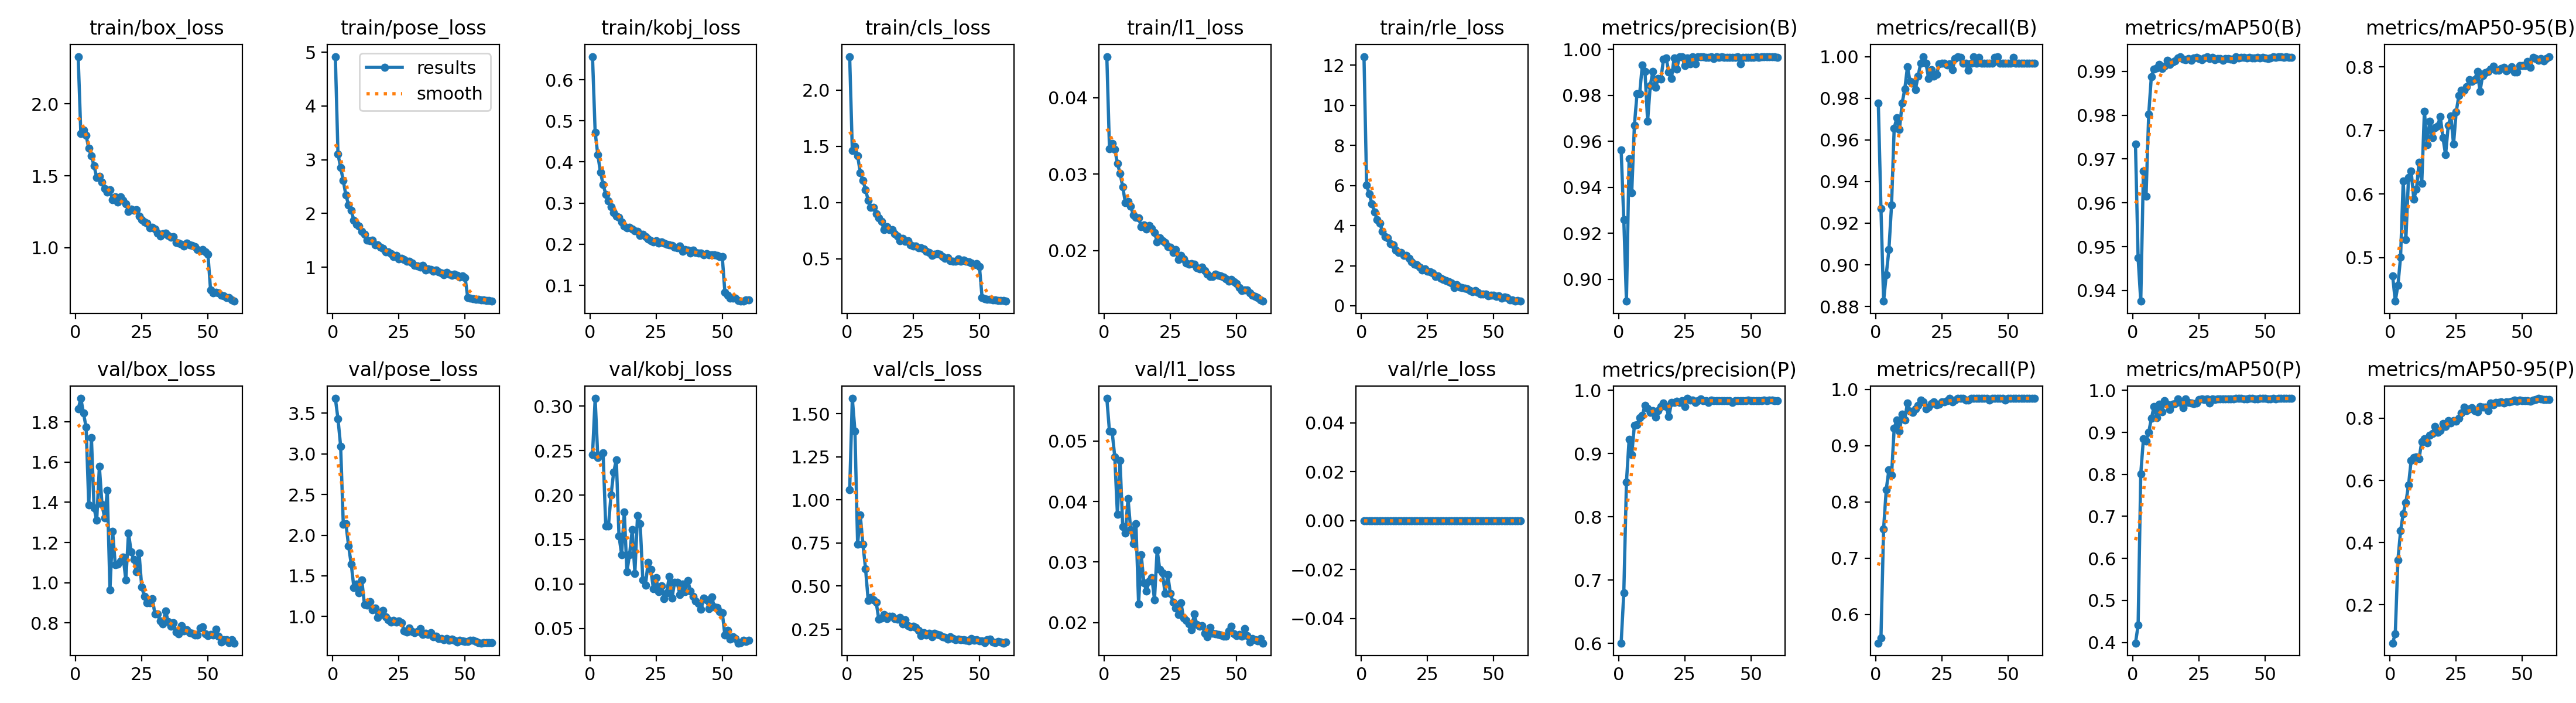

The file beside this chart, header and first rows:
epoch, time, train/box_loss, train/pose_loss, train/kobj_loss, train/cls_loss, train/l1_loss, train/rle_loss, metrics/precision(B), metrics/recall(B), metrics/mAP50(B), metrics/mAP50-95(B), metrics/precision(P), metrics/recall(P), metrics/mAP50(P), metrics/mAP50-95(P), val/box_loss, val/pose_loss, val/kobj_loss, val/cls_loss, val/l1_loss, val/rle_loss, lr/pg0, lr/pg1
1, 78.44, 2.329, 4.921, 0.6562, 2.299, 0.04536, 12.43, 0.9562, 0.9778, 0.9734, 0.4713, 0.6004, 0.5492, 0.3985, 0.07643, 1.864, 3.681, 0.2455, 1.058, 0.05704, 0, 0.0006626, 0.0006626
2, 157, 1.792, 3.101, 0.4725, 1.465, 0.0333, 6.009, 0.926, 0.927, 0.9474, 0.4313, 0.6795, 0.5587, 0.4406, 0.1069, 1.917, 3.428, 0.3088, 1.59, 0.05159, 0, 0.001307, 0.001307
3, 235.6, 1.819, 2.858, 0.4173, 1.498, 0.03397, 5.573, 0.8905, 0.8825, 0.9376, 0.4565, 0.8546, 0.7524, 0.8018, 0.3445, 1.844, 3.094, 0.2425, 1.4, 0.05155, 0, 0.00193, 0.00193
4, 317.4, 1.78, 2.61, 0.3754, 1.418, 0.03325, 5.096, 0.9525, 0.8952, 0.9673, 0.5005, 0.922, 0.8222, 0.8845, 0.4373, 1.773, 2.134, 0.2448, 0.7421, 0.04739, 0, 0.001901, 0.001901
5, 399.5, 1.69, 2.337, 0.3455, 1.267, 0.0314, 4.672, 0.9377, 0.9072, 0.9616, 0.6209, 0.8983, 0.8571, 0.8796, 0.4932, 1.387, 2.139, 0.2472, 0.913, 0.03786, 0, 0.001868, 0.001868
6, 480.1, 1.637, 2.162, 0.3215, 1.197, 0.03009, 4.303, 0.9669, 0.9288, 0.9802, 0.5282, 0.9443, 0.8476, 0.9003, 0.5291, 1.722, 1.867, 0.1653, 0.7441, 0.04675, 0, 0.001835, 0.001835
7, 558.5, 1.568, 2.054, 0.3049, 1.114, 0.02835, 4.112, 0.9807, 0.9657, 0.9888, 0.6257, 0.9452, 0.9309, 0.933, 0.5843, 1.371, 1.644, 0.1648, 0.6007, 0.03582, 0, 0.001802, 0.001802
8, 638.9, 1.488, 1.87, 0.2908, 1.02, 0.02624, 3.705, 0.9808, 0.9706, 0.9905, 0.6359, 0.9569, 0.946, 0.9616, 0.6649, 1.31, 1.357, 0.2003, 0.4158, 0.03481, 0, 0.001769, 0.001769
9, 719, 1.496, 1.8, 0.2767, 0.9561, 0.02642, 3.455, 0.9933, 0.9651, 0.9908, 0.592, 0.9605, 0.926, 0.9344, 0.6734, 1.578, 1.401, 0.2258, 0.4327, 0.04053, 0, 0.001736, 0.001736
10, 797, 1.457, 1.766, 0.2688, 0.9558, 0.02579, 3.38, 0.9903, 0.9777, 0.9916, 0.6077, 0.9765, 0.9556, 0.9672, 0.6761, 1.389, 1.291, 0.2397, 0.4196, 0.0354, 0, 0.001703, 0.001703
11, 874.2, 1.411, 1.665, 0.2652, 0.9014, 0.02468, 3.103, 0.9688, 0.9844, 0.9906, 0.6504, 0.9714, 0.946, 0.9495, 0.6706, 1.321, 1.447, 0.154, 0.4069, 0.03299, 0, 0.00167, 0.00167
12, 955.9, 1.386, 1.615, 0.2537, 0.8618, 0.02431, 3.04, 0.9843, 0.995, 0.9912, 0.6172, 0.9655, 0.976, 0.975, 0.7245, 1.458, 1.146, 0.1331, 0.308, 0.03629, 0, 0.001637, 0.001637
13, 1035, 1.401, 1.507, 0.2446, 0.8293, 0.02429, 2.769, 0.9905, 0.988, 0.9925, 0.7304, 0.968, 0.9615, 0.9673, 0.7341, 0.9646, 1.138, 0.1812, 0.3146, 0.02311, 0, 0.001604, 0.001604
14, 1114, 1.331, 1.494, 0.2394, 0.7599, 0.02309, 2.67, 0.9834, 0.9873, 0.9916, 0.6773, 0.9578, 0.9587, 0.9541, 0.7209, 1.257, 1.185, 0.1139, 0.336, 0.03118, 0, 0.001571, 0.001571
15, 1190, 1.353, 1.499, 0.2413, 0.7836, 0.02333, 2.651, 0.9873, 0.9841, 0.9921, 0.7146, 0.9681, 0.965, 0.9673, 0.7458, 1.09, 1.084, 0.1332, 0.3119, 0.02656, 0, 0.001538, 0.001538
16, 1268, 1.317, 1.414, 0.2375, 0.7569, 0.02281, 2.501, 0.987, 0.9905, 0.9924, 0.6886, 0.974, 0.9714, 0.968, 0.7514, 1.093, 1.102, 0.161, 0.3254, 0.02524, 0, 0.001505, 0.001505
17, 1346, 1.355, 1.412, 0.2329, 0.7561, 0.02328, 2.504, 0.9958, 0.9968, 0.9931, 0.7043, 0.9799, 0.9809, 0.9795, 0.7725, 1.105, 0.9911, 0.1121, 0.3245, 0.02684, 0, 0.001472, 0.001472
18, 1426, 1.328, 1.375, 0.2318, 0.7242, 0.02286, 2.361, 0.9962, 1, 0.9933, 0.7075, 0.9742, 0.9778, 0.971, 0.7544, 1.128, 1.022, 0.177, 0.3106, 0.02743, 0, 0.001439, 0.001439
19, 1503, 1.307, 1.353, 0.2213, 0.6998, 0.02236, 2.204, 0.9902, 0.9968, 0.9927, 0.7221, 0.9581, 0.9651, 0.9592, 0.7608, 1.012, 1.077, 0.1676, 0.3072, 0.02378, 0, 0.001406, 0.001406
20, 1582, 1.252, 1.28, 0.2239, 0.6582, 0.02112, 2.085, 0.9873, 0.9894, 0.9927, 0.6885, 0.9804, 0.9683, 0.9793, 0.7831, 1.248, 0.9972, 0.1045, 0.3185, 0.03201, 0, 0.001373, 0.001373
21, 1659, 1.266, 1.287, 0.219, 0.6823, 0.02162, 2.047, 0.9961, 0.9937, 0.9929, 0.6619, 0.9804, 0.9746, 0.9707, 0.773, 1.155, 0.9623, 0.09849, 0.2813, 0.02874, 0, 0.00134, 0.00134
22, 1736, 1.259, 1.253, 0.2125, 0.6517, 0.02131, 1.919, 0.9915, 0.9905, 0.9925, 0.7077, 0.9824, 0.9778, 0.9693, 0.7926, 1.116, 0.9281, 0.1244, 0.3032, 0.02818, 0, 0.001307, 0.001307
23, 1820, 1.265, 1.197, 0.208, 0.6586, 0.02107, 1.789, 0.9968, 0.9913, 0.993, 0.7228, 0.9808, 0.9724, 0.9691, 0.785, 1.055, 0.9527, 0.1165, 0.2712, 0.02479, 0, 0.001274, 0.001274
24, 1899, 1.22, 1.216, 0.2049, 0.6221, 0.02054, 1.854, 0.9968, 0.9966, 0.9932, 0.6785, 0.984, 0.9738, 0.97, 0.7923, 1.147, 0.9322, 0.0946, 0.2652, 0.02792, 0, 0.001241, 0.001241
25, 1976, 1.195, 1.154, 0.208, 0.6149, 0.02042, 1.711, 0.9929, 0.9968, 0.9929, 0.7292, 0.9739, 0.9778, 0.9783, 0.7906, 0.9781, 0.9453, 0.107, 0.2656, 0.02481, 0, 0.001208, 0.001208
26, 2056, 1.18, 1.169, 0.2026, 0.6104, 0.01976, 1.706, 0.9962, 0.9968, 0.9927, 0.7547, 0.9872, 0.9778, 0.9797, 0.7993, 0.933, 0.9255, 0.09103, 0.2615, 0.02338, 0, 0.001175, 0.001175
27, 2137, 1.172, 1.137, 0.2053, 0.5948, 0.02014, 1.631, 0.9937, 0.996, 0.9931, 0.7636, 0.9841, 0.9805, 0.9786, 0.8171, 0.8988, 0.8267, 0.09795, 0.242, 0.02236, 0, 0.001142, 0.001142
28, 2217, 1.137, 1.105, 0.2025, 0.5948, 0.01882, 1.474, 0.9968, 0.9966, 0.9934, 0.7633, 0.9841, 0.9839, 0.9803, 0.8355, 0.8993, 0.8064, 0.08348, 0.2127, 0.02128, 0, 0.001109, 0.001109
29, 2297, 1.141, 1.111, 0.2003, 0.5847, 0.01934, 1.483, 0.9936, 0.9937, 0.993, 0.7694, 0.9808, 0.9778, 0.9693, 0.8237, 0.9201, 0.8562, 0.09033, 0.2282, 0.02326, 0, 0.001076, 0.001076
30, 2376, 1.13, 1.08, 0.1987, 0.5671, 0.01888, 1.364, 0.9968, 0.9991, 0.9931, 0.7803, 0.9836, 0.9809, 0.9798, 0.8309, 0.8438, 0.8152, 0.1086, 0.2156, 0.02072, 0, 0.001043, 0.001043
31, 2457, 1.101, 1.039, 0.1977, 0.5563, 0.01838, 1.3, 0.9968, 0.9999, 0.9927, 0.7774, 0.9863, 0.9841, 0.9784, 0.8344, 0.8435, 0.8028, 0.08386, 0.2252, 0.02034, 0, 0.00101, 0.00101
32, 2538, 1.08, 1.024, 0.1922, 0.5286, 0.01819, 1.246, 0.9968, 0.9997, 0.9929, 0.7803, 0.9838, 0.9841, 0.9794, 0.824, 0.8099, 0.8132, 0.102, 0.2054, 0.01981, 0, 0.000977, 0.000977
33, 2616, 1.095, 1.001, 0.191, 0.5378, 0.01828, 1.207, 0.9965, 0.9968, 0.9929, 0.793, 0.9838, 0.9841, 0.9793, 0.821, 0.7955, 0.8527, 0.1019, 0.2269, 0.01884, 0, 0.000944, 0.000944
34, 2696, 1.099, 1.036, 0.1956, 0.5454, 0.01819, 1.124, 0.9964, 0.9968, 0.9925, 0.7617, 0.9806, 0.9809, 0.979, 0.8377, 0.859, 0.7798, 0.08777, 0.22, 0.02139, 0, 0.000911, 0.000911
35, 2774, 1.083, 0.9434, 0.1834, 0.5389, 0.01777, 0.9032, 0.9968, 0.9934, 0.9929, 0.7868, 0.9841, 0.9807, 0.9789, 0.8361, 0.8062, 0.7972, 0.1002, 0.2146, 0.01966, 0, 0.000878, 0.000878
36, 2857, 1.072, 0.9709, 0.1872, 0.5205, 0.01756, 1.051, 0.996, 0.9968, 0.993, 0.7909, 0.9833, 0.9841, 0.9802, 0.8361, 0.7828, 0.7824, 0.09113, 0.2056, 0.01937, 0, 0.000845, 0.000845
37, 2938, 1.077, 0.9603, 0.185, 0.5028, 0.01784, 0.9306, 0.9968, 0.9998, 0.9928, 0.7931, 0.9838, 0.9841, 0.9799, 0.8235, 0.8008, 0.8013, 0.1037, 0.204, 0.01946, 0, 0.000812, 0.000812
38, 3016, 1.036, 0.9201, 0.1784, 0.5071, 0.01733, 0.9135, 0.9966, 0.9968, 0.9927, 0.7965, 0.9839, 0.9841, 0.9802, 0.8488, 0.7549, 0.7513, 0.09204, 0.1921, 0.01824, 0, 0.000779, 0.000779
39, 3097, 1.031, 0.9506, 0.1858, 0.4835, 0.01689, 0.8606, 0.9968, 0.9996, 0.9933, 0.8014, 0.9839, 0.9841, 0.9808, 0.8438, 0.7458, 0.7561, 0.08615, 0.2062, 0.01764, 0, 0.000746, 0.000746
40, 3174, 1.022, 0.9147, 0.1792, 0.4766, 0.01662, 0.8444, 0.9966, 0.9968, 0.993, 0.7946, 0.9838, 0.9841, 0.9803, 0.8506, 0.7873, 0.7283, 0.0807, 0.1945, 0.0192, 0, 0.000713, 0.000713
41, 3252, 1.013, 0.8949, 0.1786, 0.4783, 0.01657, 0.7683, 0.9964, 0.9968, 0.9932, 0.7948, 0.9837, 0.9841, 0.9803, 0.8499, 0.7588, 0.7287, 0.0784, 0.1891, 0.01825, 0, 0.00068, 0.00068
42, 3332, 1.031, 0.8632, 0.1779, 0.4955, 0.01692, 0.7053, 0.9964, 0.9968, 0.9932, 0.7971, 0.9837, 0.9841, 0.98, 0.8519, 0.7658, 0.7119, 0.07147, 0.1927, 0.01816, 0, 0.000647, 0.000647
43, 3414, 1.018, 0.8991, 0.1739, 0.4788, 0.01678, 0.7723, 0.9963, 0.9968, 0.993, 0.7997, 0.9805, 0.9809, 0.9799, 0.8485, 0.7503, 0.7284, 0.08405, 0.189, 0.01807, 0, 0.000614, 0.000614
44, 3492, 1.014, 0.8664, 0.1766, 0.485, 0.01664, 0.6606, 0.9965, 0.9968, 0.9932, 0.7938, 0.9838, 0.9841, 0.9806, 0.8525, 0.7487, 0.7113, 0.08211, 0.1889, 0.01794, 0, 0.000581, 0.000581
45, 3571, 1.006, 0.8467, 0.1742, 0.4769, 0.01655, 0.5868, 0.9968, 0.9997, 0.993, 0.7965, 0.9839, 0.9841, 0.9804, 0.8533, 0.7381, 0.7192, 0.07253, 0.1863, 0.01771, 0, 0.000548, 0.000548
46, 3651, 0.9869, 0.8667, 0.1739, 0.4732, 0.01627, 0.5822, 0.9937, 0.9999, 0.993, 0.8001, 0.9836, 0.9841, 0.9798, 0.8536, 0.7383, 0.7059, 0.08539, 0.1806, 0.01773, 0, 0.000515, 0.000515
47, 3731, 0.9774, 0.8469, 0.1736, 0.4624, 0.01599, 0.5922, 0.9965, 0.9968, 0.9931, 0.7924, 0.9838, 0.9841, 0.9797, 0.8582, 0.774, 0.6868, 0.07438, 0.195, 0.01865, 0, 0.000482, 0.000482
48, 3809, 0.9851, 0.8158, 0.1727, 0.4453, 0.01618, 0.4908, 0.9965, 0.9968, 0.993, 0.7922, 0.9838, 0.9841, 0.9807, 0.8544, 0.7789, 0.71, 0.07348, 0.1862, 0.01938, 0, 0.000449, 0.000449
49, 3887, 0.9689, 0.8352, 0.1693, 0.4535, 0.01588, 0.5368, 0.9965, 0.9968, 0.9932, 0.8025, 0.9841, 0.9807, 0.9809, 0.8577, 0.746, 0.7027, 0.06905, 0.1873, 0.01808, 0, 0.000416, 0.000416
50, 3968, 0.9551, 0.8098, 0.1695, 0.432, 0.01566, 0.5154, 0.9965, 0.9968, 0.9931, 0.8021, 0.9838, 0.9841, 0.9804, 0.8573, 0.7358, 0.6963, 0.06776, 0.1832, 0.01779, 0, 0.000383, 0.000383
51, 4047, 0.704, 0.4334, 0.08259, 0.1558, 0.01514, 0.4777, 0.9965, 0.9968, 0.9929, 0.802, 0.9838, 0.9841, 0.9797, 0.8572, 0.7411, 0.6931, 0.04246, 0.1829, 0.018, 0, 0.00035, 0.00035
52, 4125, 0.6874, 0.4262, 0.07525, 0.1432, 0.01475, 0.5026, 0.9968, 0.9997, 0.9931, 0.8082, 0.9839, 0.9841, 0.98, 0.8557, 0.7402, 0.706, 0.04784, 0.1732, 0.01774, 0, 0.000317, 0.000317
53, 4206, 0.6892, 0.4067, 0.06862, 0.1382, 0.01486, 0.392, 0.9965, 0.9968, 0.9934, 0.7996, 0.9838, 0.9841, 0.9805, 0.854, 0.7673, 0.71, 0.03806, 0.1892, 0.01902, 0, 0.000284, 0.000284
54, 4283, 0.686, 0.4053, 0.06835, 0.138, 0.01482, 0.4393, 0.9966, 0.9968, 0.9932, 0.8146, 0.9839, 0.9841, 0.9802, 0.8592, 0.7332, 0.6942, 0.04075, 0.192, 0.0178, 0, 0.000251, 0.000251
55, 4365, 0.6693, 0.4005, 0.06943, 0.1327, 0.01445, 0.3979, 0.9967, 0.9968, 0.9934, 0.813, 0.984, 0.9841, 0.9807, 0.8601, 0.7038, 0.6818, 0.03872, 0.1754, 0.01675, 0, 0.000218, 0.000218
56, 4442, 0.6647, 0.3868, 0.06351, 0.1316, 0.01416, 0.2988, 0.9967, 0.9968, 0.9933, 0.81, 0.984, 0.9841, 0.9807, 0.8639, 0.7151, 0.6744, 0.03357, 0.1713, 0.01731, 0, 0.000185, 0.000185
57, 4523, 0.6521, 0.3874, 0.06144, 0.1293, 0.014, 0.2856, 0.9968, 0.9968, 0.9932, 0.8135, 0.9841, 0.9841, 0.9804, 0.8629, 0.7145, 0.6765, 0.03375, 0.1772, 0.01718, 0, 0.000152, 0.000152
58, 4602, 0.6521, 0.3801, 0.06153, 0.1257, 0.01386, 0.2412, 0.9967, 0.9968, 0.9933, 0.8094, 0.984, 0.9841, 0.9806, 0.8611, 0.7022, 0.6821, 0.03635, 0.1768, 0.017, 0, 0.000119, 0.000119
59, 4678, 0.6369, 0.3815, 0.06416, 0.1252, 0.0135, 0.2471, 0.9966, 0.9968, 0.9932, 0.8136, 0.9839, 0.9841, 0.9805, 0.8607, 0.7158, 0.6782, 0.03543, 0.1695, 0.01734, 0, 8.6e-05, 8.6e-05
60, 4754, 0.6278, 0.3663, 0.06388, 0.1214, 0.01337, 0.2267, 0.9966, 0.9968, 0.9931, 0.8164, 0.9839, 0.9841, 0.9805, 0.8599, 0.6993, 0.6817, 0.03662, 0.1751, 0.01661, 0, 5.3e-05, 5.3e-05
